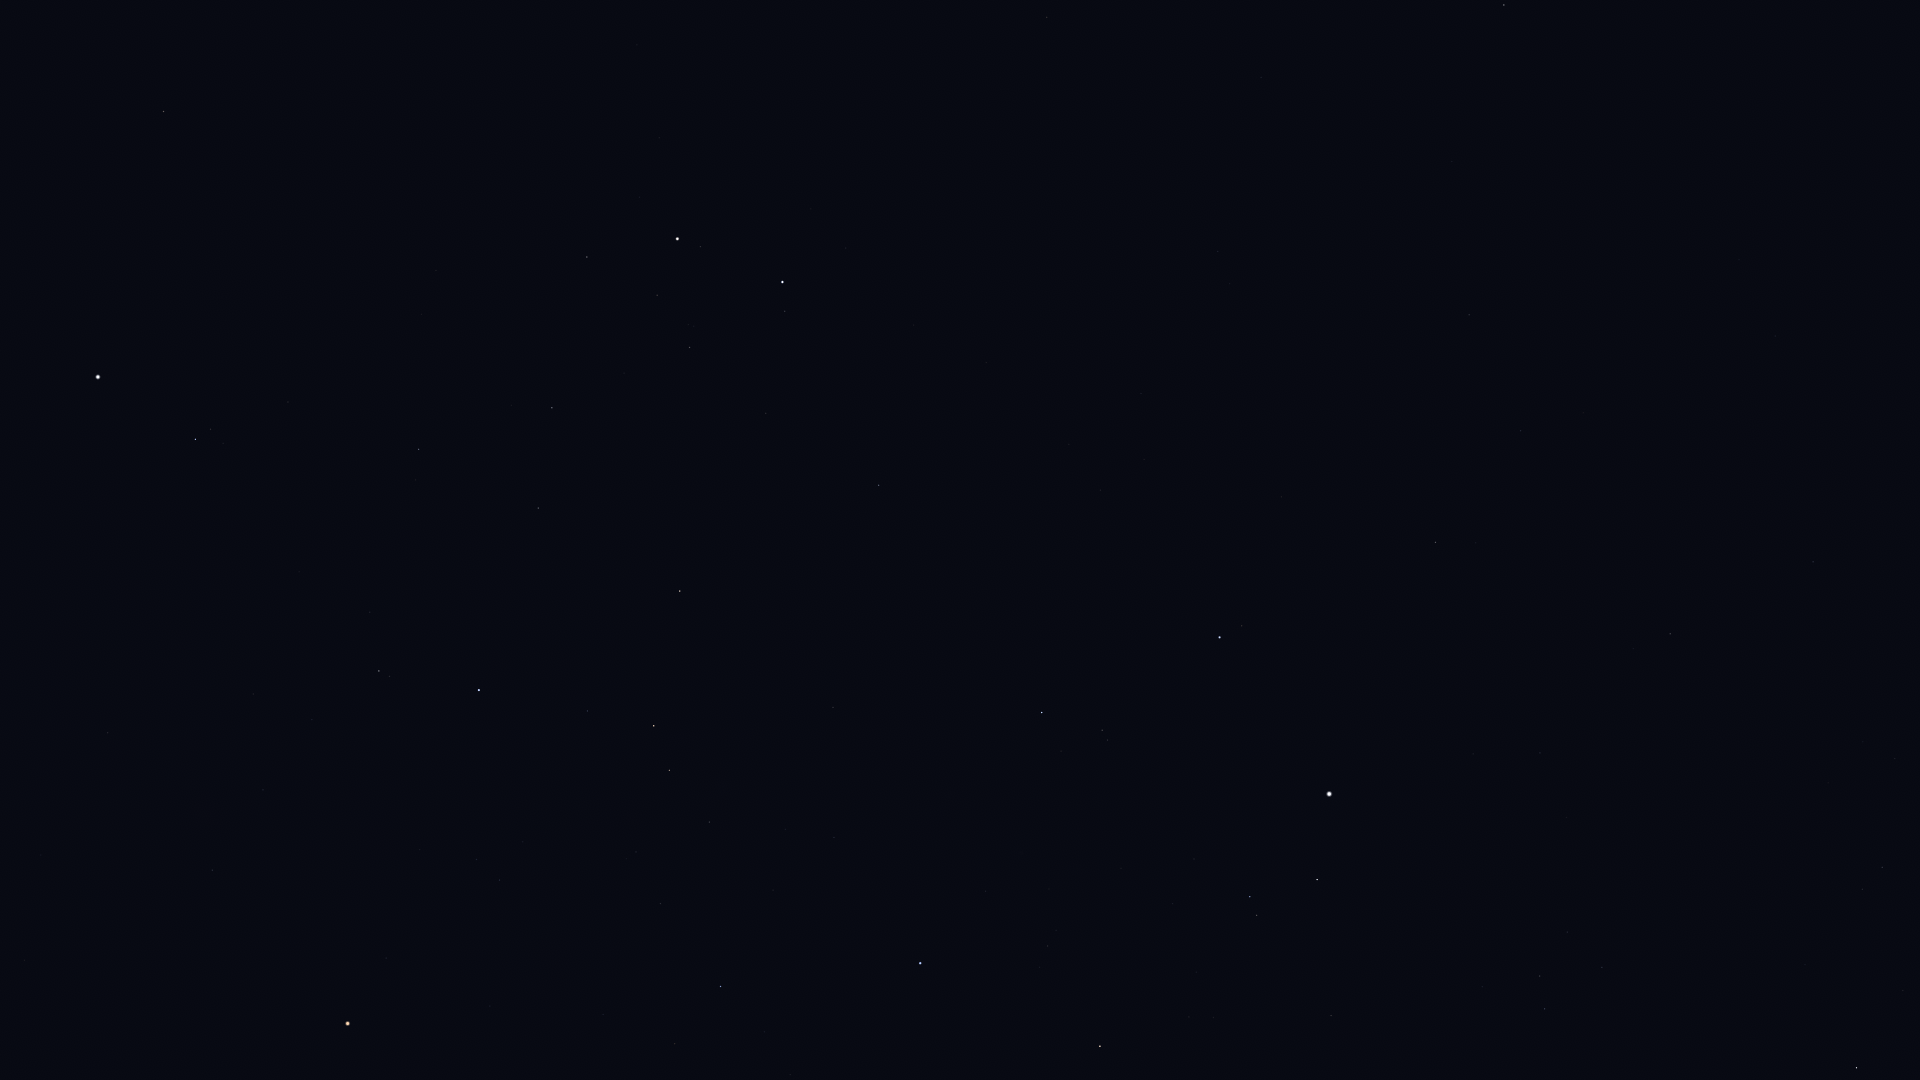

The data file committed next to this chart (first rows):
Star_ID, Name, X, Y
14328, HIP 14328, 1857, 1068
16228, HIP 16228, 1882, 867
18505, HIP 18505, 1863, 742
22783, HIP 22783, 1813, 562
23015, Hassaleh, 1100, 1046
23416, Almaaz, 1317, 880
23453, Saclateni, 1257, 915
23767, Haedus, 1250, 897
24003, Mago, 1861, 476
24608, Capella, 1329, 794
25428, Elnath, 920, 963
26451, Tianguan, 721, 987
27913, HIP 27913, 660, 904
27989, Betelgeuse, 348, 1024
28360, Menkalinan, 1220, 637
28380, Mahasim, 1042, 713
28614, HIP 28614, 386, 958
28716, HIP 28716, 636, 852
28734, HIP 28734, 709, 822
29038, HIP 29038, 500, 880
29426, HIP 29426, 477, 860
29434, HIP 29434, 523, 842
29655, HIP 29655, 669, 770
30060, HIP 30060, 1521, 431
30343, HIP 30343, 654, 726
30419, HIP 30419, 212, 870
30665, HIP 30665, 419, 782
30860, Lucilinburhuc, 1032, 564
30883, HIP 30883, 587, 711
30905, Lusitânia, 360, 784
31216, HIP 31216, 263, 790
31681, HIP 31681, 479, 690
31978, HIP 31978, 312, 720
32246, HIP 32246, 680, 591
32362, HIP 32362, 379, 671
32533, HIP 32533, 253, 694
32916, Nervia, 1046, 447
33018, HIP 33018, 879, 485
33449, HIP 33449, 1469, 315
34088, HIP 34088, 538, 508
34693, HIP 34693, 766, 413
35350, HIP 35350, 419, 449
35550, HIP 35550, 552, 408
36046, HIP 36046, 690, 348
36145, HIP 36145, 1218, 252
36188, Gomeisa, 195, 439
36850, Castor, 782, 282
36962, HIP 36962, 657, 295
37279, Procyon, 98, 377
37740, HIP 37740, 587, 257
37826, Pollux, 677, 239
40167, Tegmine, 392, 113
40526, Tarf, 164, 112
40687, Násti, 1521, 44
40843, HIP 40843, 637, 45
40881, Piautos, 554, 48
41075, Alsciaukat, 1047, 17
41704, Muscida, 1504, 5
